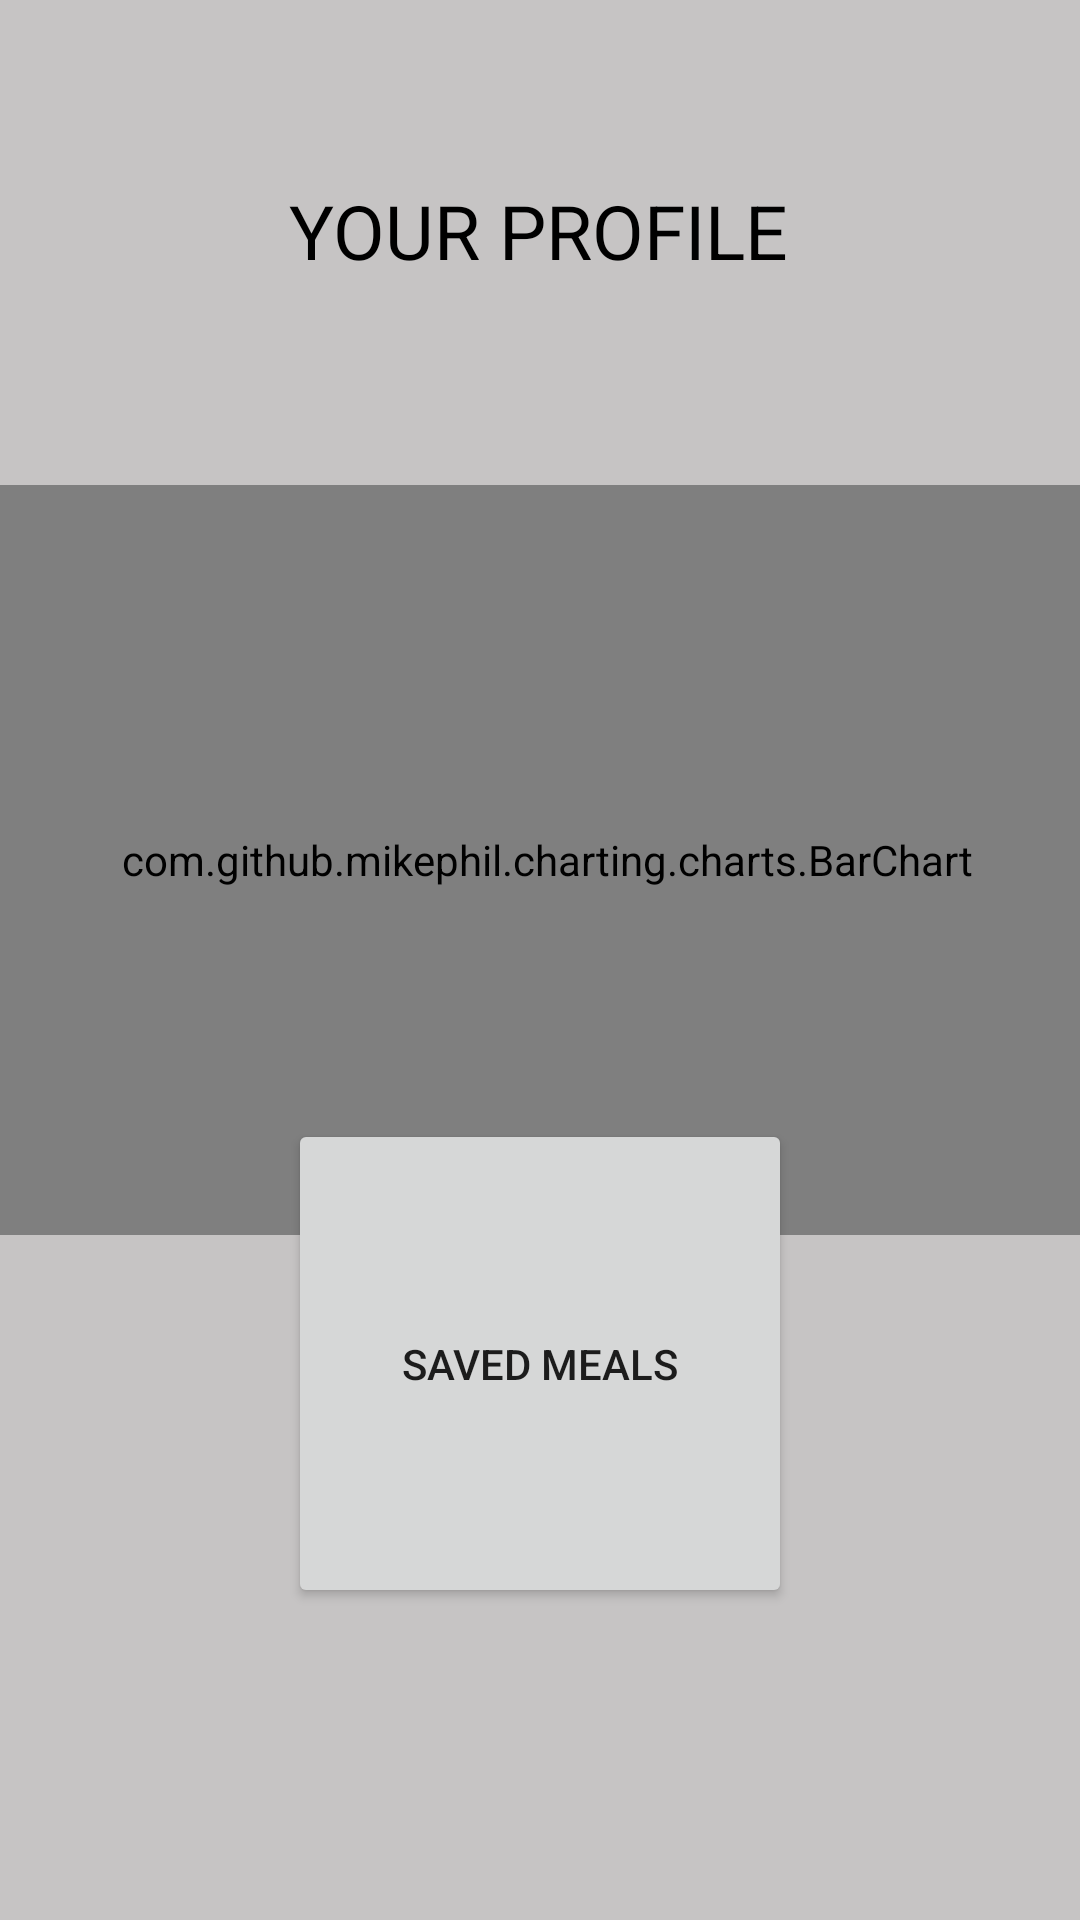

Produce the Android XML layout that renders to this screen, including the resource entries it uses.
<!-- AndroidManifest.xml: application theme Theme.NutritionTracker -->
<!-- res/layout/fragment_profile.xml -->
<?xml version="1.0" encoding="utf-8"?>
<androidx.constraintlayout.widget.ConstraintLayout xmlns:android="http://schemas.android.com/apk/res/android"
    xmlns:app="http://schemas.android.com/apk/res-auto"
    xmlns:tools="http://schemas.android.com/tools"
    android:layout_width="match_parent"
    android:layout_height="match_parent"
    android:background="@color/colorBackground">

    <TextView
        android:id="@+id/textView"
        android:layout_width="wrap_content"
        android:layout_height="wrap_content"
        android:layout_marginTop="60dp"
        android:text="@string/your_profile"
        android:textColor="@color/black"
        android:textSize="25dp"
        app:layout_constraintEnd_toEndOf="parent"
        app:layout_constraintHorizontal_bias="0.497"
        app:layout_constraintStart_toStartOf="parent"
        app:layout_constraintTop_toTopOf="parent" />

    <com.github.mikephil.charting.charts.BarChart
        android:id="@+id/idBarChart"
        android:layout_width="400dp"
        android:layout_height="250dp"
        android:layout_marginTop="68dp"
        android:layout_marginBottom="52dp"
        app:layout_constraintBottom_toTopOf="@+id/savedMealsButton"
        app:layout_constraintEnd_toEndOf="parent"
        app:layout_constraintHorizontal_bias="0.454"
        app:layout_constraintStart_toStartOf="parent"
        app:layout_constraintTop_toBottomOf="@+id/textView"
        app:layout_constraintVertical_bias="0.0" />

    <Button
        android:id="@+id/savedMealsButton"
        android:layout_width="168dp"
        android:layout_height="163dp"
        android:layout_marginBottom="104dp"
        android:text="@string/saved_meals"
        app:layout_constraintBottom_toBottomOf="parent"
        app:layout_constraintEnd_toEndOf="parent"
        app:layout_constraintStart_toStartOf="parent"
        app:layout_constraintTop_toBottomOf="@+id/textView"
        app:layout_constraintVertical_bias="1.0" />

</androidx.constraintlayout.widget.ConstraintLayout>
<!-- resources referenced by this layout -->
<resources>
  <color name="black">#FF000000</color>
  <color name="colorBackground">#C6C4C4</color>
  <string name="saved_meals">Saved Meals</string>
  <string name="your_profile">YOUR PROFILE</string>
  <style name="Theme.NutritionTracker" parent="Theme.MaterialComponents.DayNight.NoActionBar">
          
          <item name="colorPrimary">@color/colorSelected</item>
          <item name="colorPrimaryVariant">@color/purple_700</item>
          <item name="colorOnPrimary">@color/white</item>
          
          <item name="colorSecondary">@color/teal_200</item>
          <item name="colorSecondaryVariant">@color/teal_700</item>
          <item name="colorOnSecondary">@color/black</item>
          
          <item name="android:statusBarColor">?attr/colorPrimaryVariant</item>
          
      </style>
  <color name="colorSelected">#D56062</color>
  <color name="purple_700">#FF3700B3</color>
  <color name="white">#FFFFFFFF</color>
  <color name="teal_200">#FF03DAC5</color>
  <color name="teal_700">#FF018786</color>
</resources>
